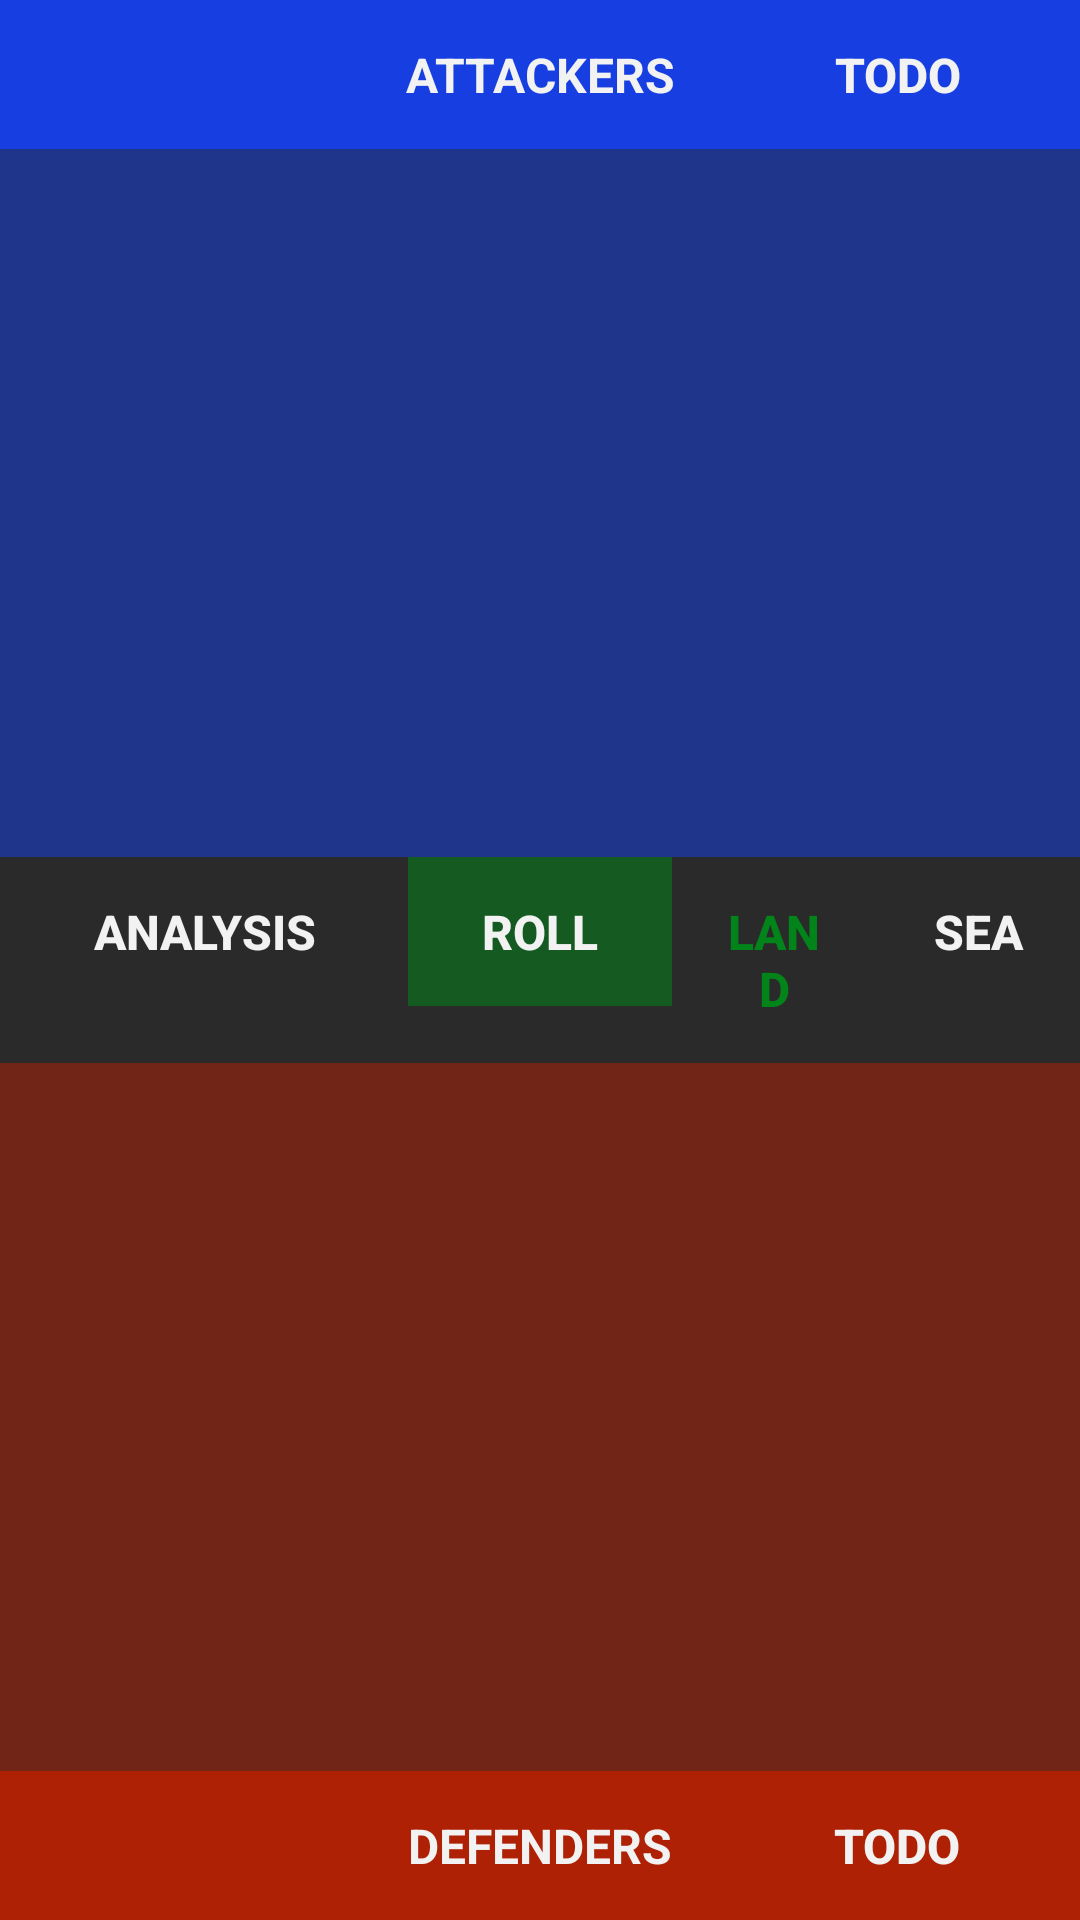

Reconstruct the res/layout file that produces this screen, plus the resources it refers to.
<!-- AndroidManifest.xml: application theme AppTheme -->
<!-- res/layout/board_activity.xml -->
<?xml version="1.0" encoding="utf-8"?>
<android.support.constraint.ConstraintLayout xmlns:android="http://schemas.android.com/apk/res/android"
    xmlns:app="http://schemas.android.com/apk/res-auto"
    xmlns:tools="http://schemas.android.com/tools"
    android:layout_width="match_parent"
    android:layout_height="match_parent"
    android:background="@color/background">

    <Button
        android:id="@+id/attackerWeaponDevelopments"
        style="@style/Button"
        android:layout_width="0dp"
        android:layout_height="wrap_content"
        android:background="@color/attacker"
        tools:text="0/6 Techs"
        app:layout_constraintEnd_toStartOf="@id/attackerLabel"
        app:layout_constraintStart_toStartOf="parent"
        app:layout_constraintTop_toTopOf="parent" />

    <TextView
        android:id="@+id/attackerLabel"
        style="@style/Text"
        android:layout_width="wrap_content"
        android:layout_height="wrap_content"
        android:background="@color/attacker"
        android:padding="@dimen/space_normal"
        android:text="@string/attackers_label"
        android:textAllCaps="true"
        android:textStyle="bold"
        app:layout_constraintBottom_toTopOf="@id/attackerUnits"
        app:layout_constraintStart_toEndOf="@id/attackerWeaponDevelopments"
        app:layout_constraintEnd_toStartOf="@id/attackerCasualtyPicker"
        app:layout_constraintTop_toTopOf="parent" />

    <Button
        android:id="@+id/attackerCasualtyPicker"
        style="@style/Button"
        android:layout_width="0dp"
        android:layout_height="wrap_content"
        android:background="@color/attacker"
        android:text="@string/casualty_picker"
        app:layout_constraintEnd_toEndOf="parent"
        app:layout_constraintStart_toEndOf="@id/attackerLabel"
        app:layout_constraintTop_toTopOf="parent" />

    <android.support.v7.widget.RecyclerView
        android:id="@+id/attackerUnits"
        android:layout_width="match_parent"
        android:layout_height="0dp"
        android:background="@color/attacker_light"
        app:layout_constraintBottom_toTopOf="@id/tools"
        app:layout_constraintTop_toBottomOf="@id/attackerLabel" />

    <include
        android:id="@+id/tools"
        layout="@layout/board_tools"
        android:layout_width="match_parent"
        android:layout_height="wrap_content"
        app:layout_constraintBottom_toTopOf="@id/defenderUnits"
        app:layout_constraintTop_toBottomOf="@id/attackerUnits" />

    <android.support.v7.widget.RecyclerView
        android:id="@+id/defenderUnits"
        android:layout_width="match_parent"
        android:layout_height="0dp"
        android:background="@color/defender_light"
        app:layout_constraintBottom_toTopOf="@id/defenderLabel"
        app:layout_constraintTop_toBottomOf="@id/tools" />

    <Button
        android:id="@+id/defenderWeaponDevelopments"
        style="@style/Button"
        android:layout_width="0dp"
        android:layout_height="wrap_content"
        android:background="@color/defender"
        tools:text="0/6 Techs"
        app:layout_constraintEnd_toStartOf="@id/defenderLabel"
        app:layout_constraintStart_toStartOf="parent"
        app:layout_constraintBottom_toBottomOf="parent" />

    <TextView
        android:id="@+id/defenderLabel"
        style="@style/Text"
        android:layout_width="wrap_content"
        android:layout_height="wrap_content"
        android:background="@color/defender"
        android:padding="@dimen/space_normal"
        android:text="@string/defenders_label"
        android:textAllCaps="true"
        android:textStyle="bold"
        app:layout_constraintStart_toEndOf="@id/defenderWeaponDevelopments"
        app:layout_constraintEnd_toStartOf="@id/defenderCasualtyPicker"
        app:layout_constraintBottom_toBottomOf="parent"
        app:layout_constraintTop_toBottomOf="@id/defenderUnits"/>

    <Button
        android:id="@+id/defenderCasualtyPicker"
        style="@style/Button"
        android:layout_width="0dp"
        android:layout_height="wrap_content"
        android:background="@color/defender"
        android:text="@string/casualty_picker"
        app:layout_constraintEnd_toEndOf="parent"
        app:layout_constraintStart_toEndOf="@id/defenderLabel"
        app:layout_constraintBottom_toBottomOf="parent" />

</android.support.constraint.ConstraintLayout>
<!-- res/layout/board_tools.xml (included above) -->
<?xml version="1.0" encoding="utf-8"?>
<android.support.constraint.ConstraintLayout xmlns:android="http://schemas.android.com/apk/res/android"
    xmlns:app="http://schemas.android.com/apk/res-auto"
    xmlns:tools="http://schemas.android.com/tools"
    android:layout_width="match_parent"
    android:layout_height="wrap_content">

    <Button
        android:id="@+id/analysis"
        style="@style/Button"
        android:layout_width="0dp"
        android:layout_height="match_parent"
        android:text="@string/analysis_button"
        app:layout_constraintEnd_toStartOf="@id/roll"
        app:layout_constraintStart_toStartOf="parent" />

    <Button
        android:id="@+id/roll"
        style="@style/Button.Primary"
        android:layout_width="wrap_content"
        android:layout_height="match_parent"
        android:enabled="false"
        android:text="@string/roll_button"
        app:layout_constraintEnd_toEndOf="parent"
        app:layout_constraintStart_toStartOf="parent" />

    <RadioGroup
        android:id="@+id/domainGroup"
        android:layout_width="0dp"
        android:layout_height="match_parent"
        android:orientation="horizontal"
        app:layout_constraintEnd_toEndOf="parent"
        app:layout_constraintStart_toEndOf="@id/roll"
        tools:checkedButton="@id/land">

        <RadioButton
            android:id="@+id/land"
            style="@style/Button"
            android:layout_width="match_parent"
            android:layout_height="wrap_content"
            android:layout_weight="1"
            android:button="@null"
            android:text="@string/land"
            android:textColor="@color/radio_button_text" />

        <RadioButton
            android:id="@+id/sea"
            style="@style/Button"
            android:layout_width="match_parent"
            android:layout_height="wrap_content"
            android:layout_weight="1"
            android:button="@null"
            android:text="@string/sea"
            android:textColor="@color/radio_button_text" />

    </RadioGroup>

</android.support.constraint.ConstraintLayout>
<!-- resources referenced by this layout -->
<resources>
  <color name="attacker">#163ee0</color>
  <color name="attacker_light">#88163ee0</color>
  <color name="background">#2a2a2a</color>
  <color name="defender">#af2105</color>
  <color name="defender_light">#88af2105</color>
  <dimen name="space_normal">14dp</dimen>
  <string name="analysis_button">Analysis</string>
  <string name="attackers_label">Attackers</string>
  <string name="casualty_picker">TODO</string>
  <string name="defenders_label">Defenders</string>
  <string name="land">Land</string>
  <string name="roll_button">Roll</string>
  <string name="sea">Sea</string>
  <style name="Button" parent="Base.Widget.AppCompat.Button.Borderless">
          <item name="android:minHeight">0dp</item>
          <item name="android:paddingTop">@dimen/space_normal</item>
          <item name="android:paddingBottom">@dimen/space_normal</item>
          <item name="android:paddingStart">@dimen/space_normal</item>
          <item name="android:paddingEnd">@dimen/space_normal</item>
          <item name="android:foreground">?android:selectableItemBackground</item>
          <item name="android:background">@null</item>
          <item name="android:textColor">@color/text</item>
          <item name="android:textStyle">bold</item>
          <item name="android:textSize">@dimen/text</item>
      </style>
  <style name="Button.Primary" parent="Button">
          <item name="android:background">@drawable/primary_button_background</item>
      </style>
  <style name="Text">
          <item name="android:textColor">@color/text</item>
          <item name="android:textSize">@dimen/text</item>
      </style>
  <style name="AppTheme" parent="Theme.AppCompat.NoActionBar">
          <item name="colorPrimary">@color/primary</item>
          <item name="colorAccent">@color/primary</item>
      </style>
  <color name="text">#F2F2F2</color>
  <dimen name="text">16sp</dimen>
  <!-- drawable primary_button_background (drawable) -->
  <?xml version="1.0" encoding="utf-8"?>
  <selector xmlns:android="http://schemas.android.com/apk/res/android">
      <item android:drawable="@color/primary_light" android:state_enabled="false" />
      <item android:drawable="@color/primary" android:state_enabled="true" />
      <item android:drawable="@color/primary" />
  </selector>
  <color name="primary">#02841a</color>
  <color name="primary_light">#8802841a</color>
</resources>
